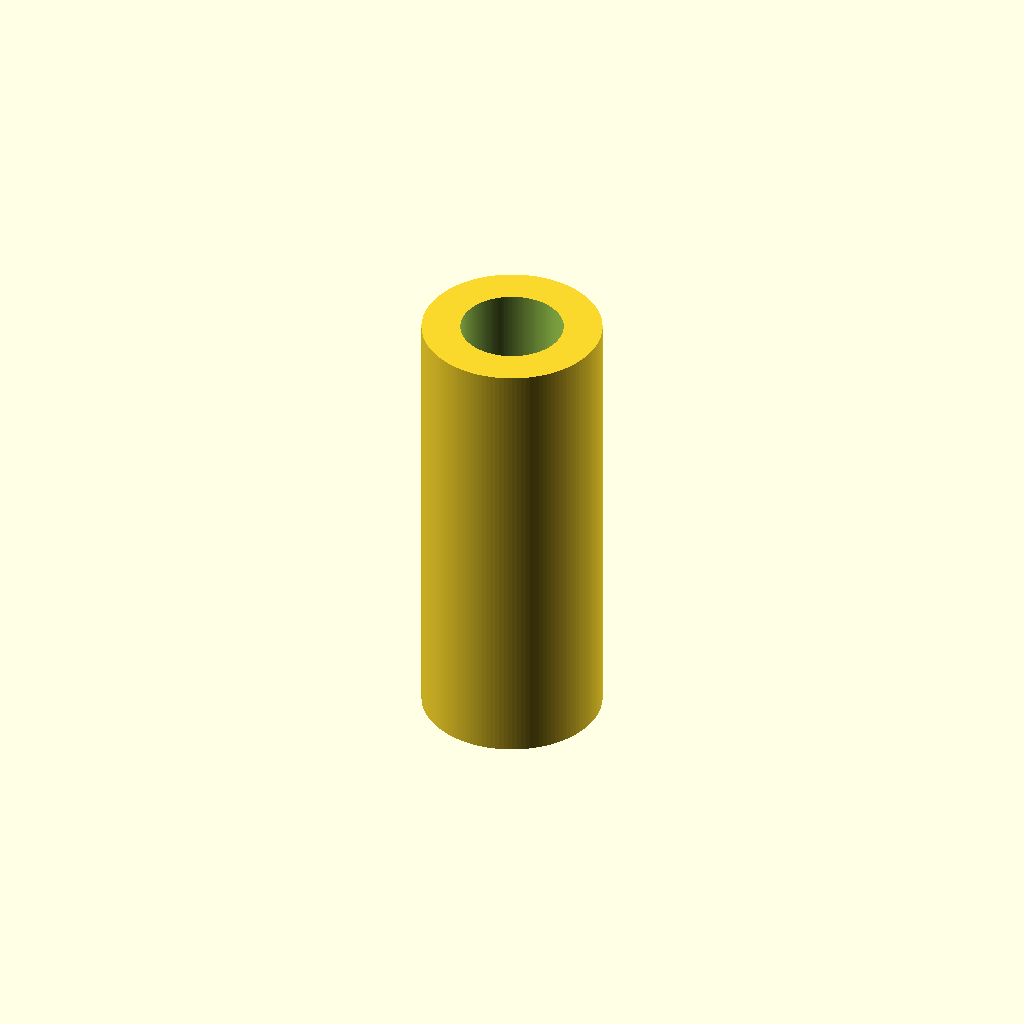
Cell 1: rendered with the file's own defaults.
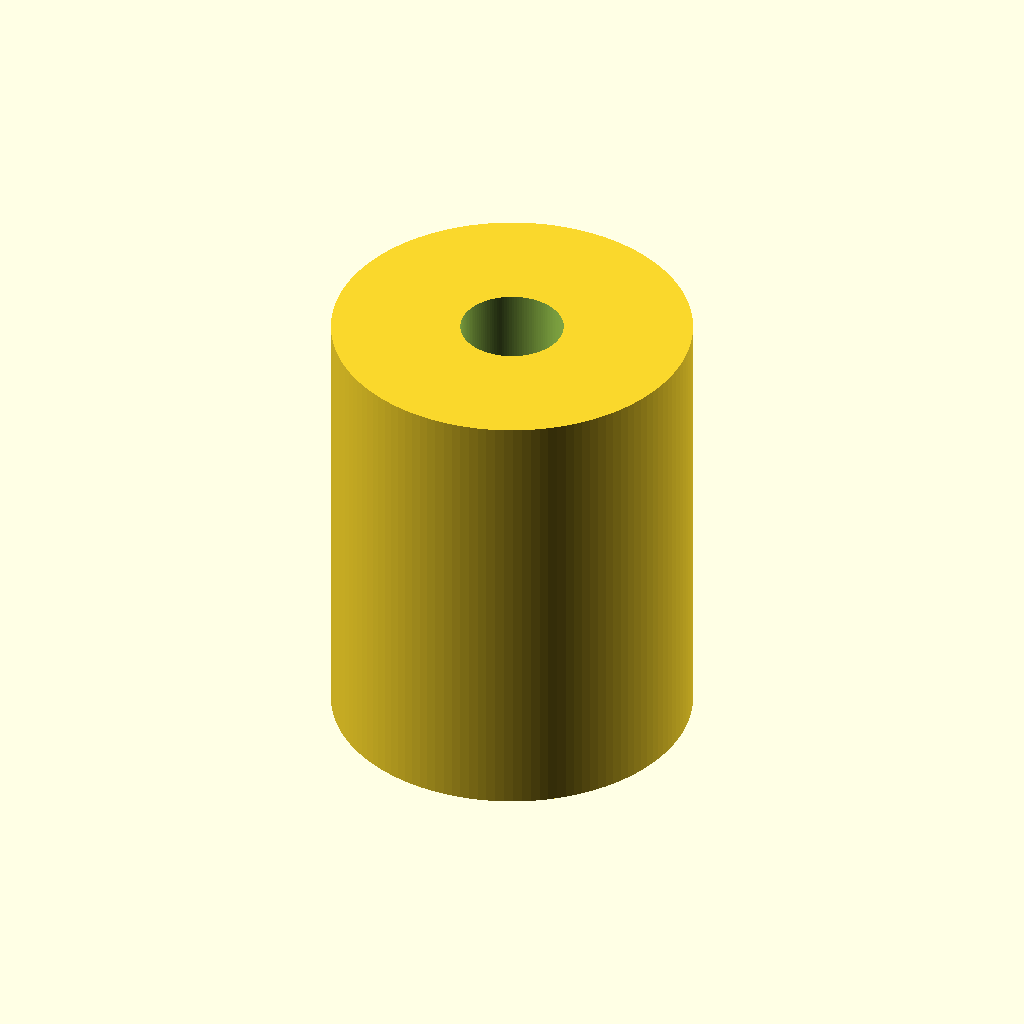
Cell 2: the same model with od_d = 56.
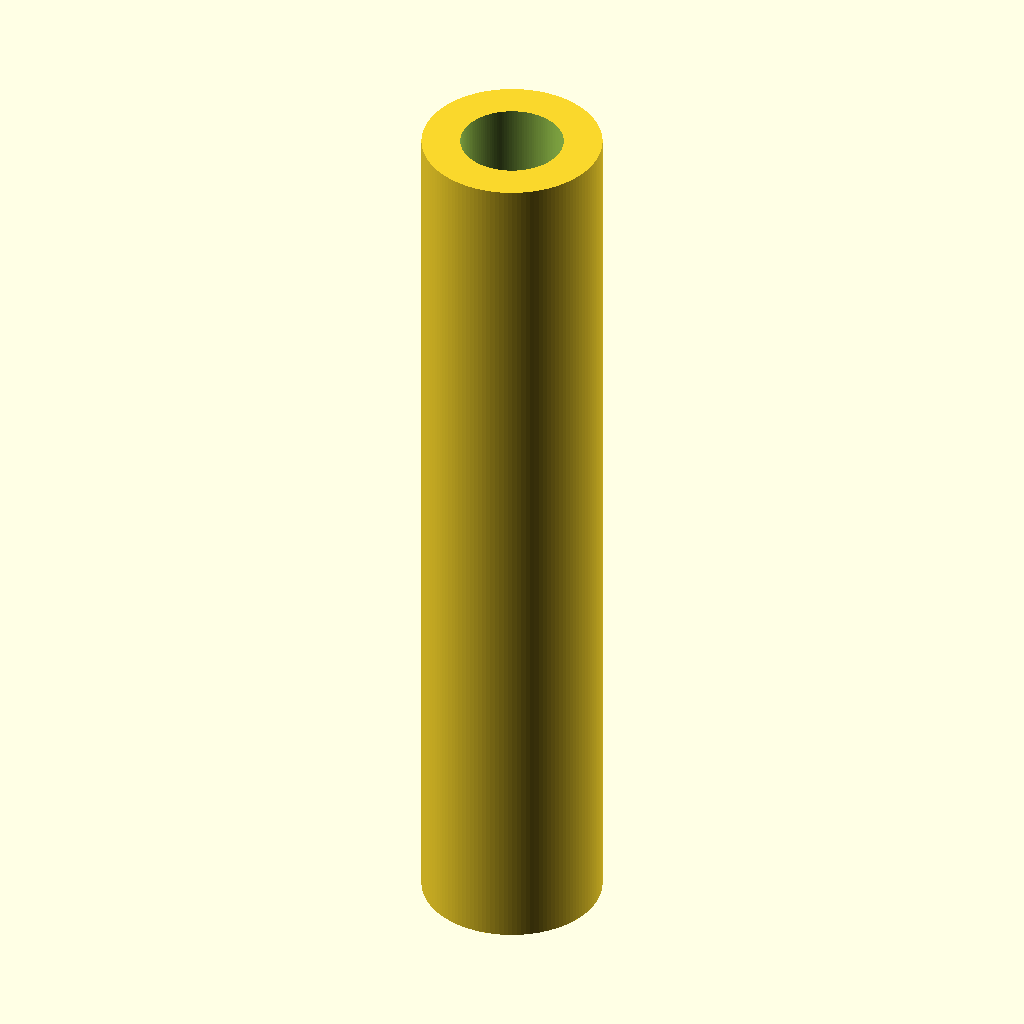
Cell 3 — len set to 140, the other parameters unchanged.
One fixed orthographic camera (rotation 55°, 0°, 25°; colour scheme Cornfield) for every cell.
The OpenSCAD source (results/gpt52/scad/linear_bearing__LM16LUU.scad):
$fn=128;

bore_d = 16.0;
od_d = 28.0;
len = 70.0;

module linear_bearing(bore_d, od_d, len){
    difference(){
        cylinder(d=od_d, h=len, center=true);
        cylinder(d=bore_d, h=len+0.2, center=true);
    }
}

linear_bearing(bore_d, od_d, len);
Parameter table extracted from the source (name, type, default, range or options):
bore_d: number, default 16
od_d: number, default 28
len: number, default 70
